Dataset: generated (GitHub, halidak/GAN-Powered-Classification). Classes: demented, non demented.

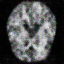
Label: demented

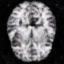
Label: non demented

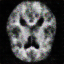
Label: demented

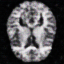
Label: non demented

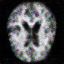
Label: demented

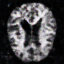
Label: non demented
